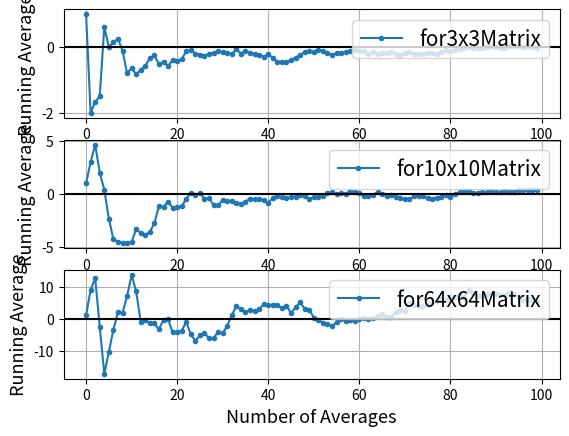

The matplotlib source for this figure:
import numpy.linalg as nlg  ;  import matplotlib.pyplot as plt
import numpy as np ; import os ; import copy
pi = np.pi ; from scipy import constants as sc

 
# To average over this many matrices
number_of_Ensemble = 100
# "Size" contains the dimention of the matices
size = [3,10,64]
# Function to create the matrix of spin


def Matrix (m):
    x = np.zeros((m , m))
    for i in range(0, m):
        for j in range(0, m):
            num = np.random.random()
            if num >= 0.5:
                x[i][j] = 1
            else:
                x[i][j] = -1
    return(x)


L = len(size)
Magnitization = np.ones((L ,number_of_Ensemble))  # this two dimentional matrix is to save the magnitization of all marices
summ = 0

# to genrate the matrix based on the dimention
for i in range(0, L):
    counter = 0
    while counter < number_of_Ensemble: # this loop is to create multipole matrices of the same size for the purpose of averaging     
        X = Matrix(size[i])
        row, col= np.shape(X)
        # this loop is to sum all elements of the matrix
        for p in range(0, row):
            for k in range(0, col):
                summ = summ + X[p][k] 
        
        Magnitization[i][counter] = summ
        summ = 0
        counter += 1 

# To save the average value of every size matrices
average = [None]*L

# To save the dispersion value of every size matrices
dispersion = [None]*L

Mag = copy.copy(Magnitization)

# to slice the Magnitization matrix to find averages and dispersions
for i in range(0, L):
    Y = Mag[i:i+1,:]
    average[i] = np.average(Y)
    
    # this part is calculating the disperion
    for j in range(0, len(Y)):
        Y[j] = Y[j]**2 - average[i]**2
    dispersion[i] = np.average(Y) 

# to print the final values.
for i in range(0, L):
    print('For {}x{} Matrix:\n Ave={},   Dis={:0.3f}'. format(size[i], size[i], average[i], np.sqrt(dispersion[i])))
    print('Magnitization of each {} seperate, {}x{} matrices :\n{}\n\n'. format( number_of_Ensemble , size[i], size[i], Magnitization[i,:]))
    
###########################################################################
# This part of the code is to just graph the average as we create more ensemble
    
row, col = np.shape(Magnitization) 
Running_Average = np.ones((row, col)) # this matrix is to save all the running average

# This nested for loop calcultes the running average with respect to the number of matrix and averages
for j in range(0, row):
    for i in range(1, col):
        # Just a dummy variable to save data temporairly so we can find the averages
        dummy = Magnitization[ j,0:i+1 ]
        # Running_Average to save all the averages
        Running_Average[j][i] = np.average(dummy)

# This is the X-axis of our plots
Number_of_averages = np.arange(0, number_of_Ensemble)

plt.figure('Running Average')
for i in range(0, L):
    legend = 'for' + str(size[i]) + 'x' + str(size[i]) + 'Matrix'
    plt.subplot(L ,1, i+1); plt.plot(Number_of_averages, Running_Average[i,:] , label=legend ,marker = '.')
    plt.axhline(y=0, color='k')
    plt.legend(loc = 'upper right', fontsize= 15)
    plt.ylabel('Running Average', fontsize=13)
    plt.grid()
plt.xlabel('Number of Averages', fontsize=13)









          